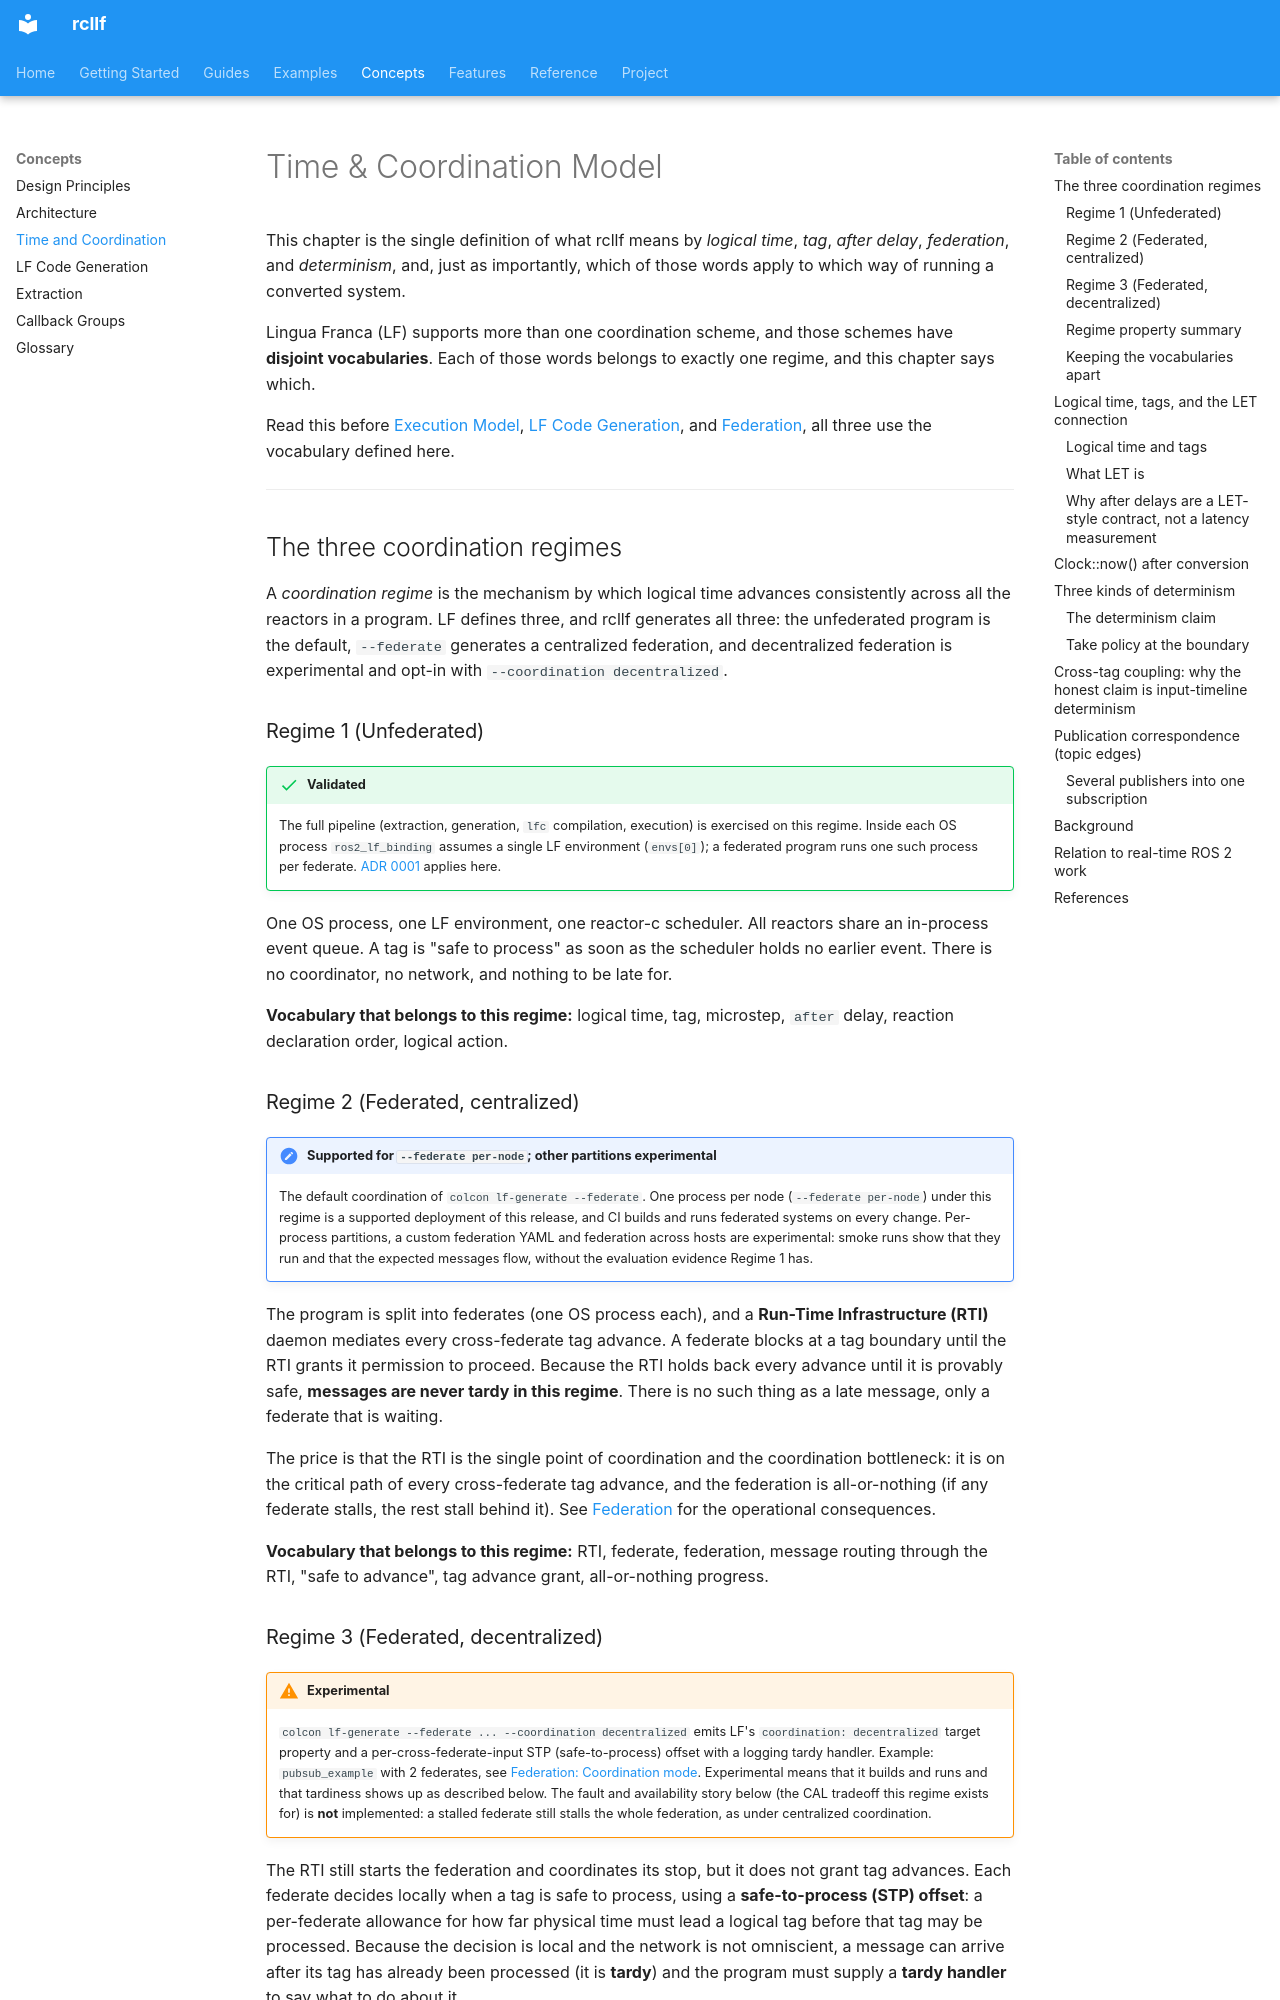

repository: CPS-RWTH/rcllf · page: design/time-and-coordination/index.html · generator: mkdocs

# Time & Coordination Model

This chapter is the single definition of what rcllf means by *logical time*, *tag*,
*after delay*, *federation*, and *determinism*, and, just as importantly, which of
those words apply to which way of running a converted system.

Lingua Franca (LF) supports more than one coordination scheme, and those schemes have
**disjoint vocabularies**. Each of those words belongs to exactly one regime, and this
chapter says which.

Read this before [Execution Model](architecture.md),
[LF Code Generation](lf-generation.md), and [Federation](../features/federation.md),
all three use the vocabulary defined here.

---

## The three coordination regimes

A *coordination regime* is the mechanism by which logical time advances consistently
across all the reactors in a program. LF defines three, and rcllf generates all three:
the unfederated program is the default, `--federate` generates a centralized
federation, and decentralized federation is experimental and opt-in with
`--coordination decentralized`.

### Regime 1 (Unfederated)

!!! success "Validated"
    The full pipeline (extraction, generation, `lfc` compilation, execution) is
    exercised on this regime. Inside each OS process `ros2_lf_binding` assumes a
    single LF environment (`envs[0]`); a federated program runs one such process per
    federate. [ADR 0001](adr/0001-lf-owns-time.md) applies here.

One OS process, one LF environment, one reactor-c scheduler. All reactors share an
in-process event queue. A tag is "safe to process" as soon as the scheduler holds no
earlier event. There is no coordinator, no network, and nothing to be late for.

**Vocabulary that belongs to this regime:** logical time, tag, microstep, `after`
delay, reaction declaration order, logical action.

### Regime 2 (Federated, centralized)

!!! note "Supported for `--federate per-node`; other partitions experimental"
    The default coordination of `colcon lf-generate --federate`. One process per node
    (`--federate per-node`) under this regime is a supported deployment of this
    release, and CI builds and runs federated systems on every change. Per-process
    partitions, a custom federation YAML and federation across hosts are experimental:
    smoke runs show that they run and that the expected messages flow, without the
    evaluation evidence Regime 1 has.

The program is split into federates (one OS process each), and a **Run-Time
Infrastructure (RTI)** daemon mediates every cross-federate tag advance. A federate
blocks at a tag boundary until the RTI grants it permission to proceed. Because the
RTI holds back every advance until it is provably safe, **messages are never tardy in
this regime**. There is no such thing as a late message, only a federate that is
waiting.

The price is that the RTI is the single point of coordination and the coordination
bottleneck: it is on the critical path of every cross-federate tag advance, and the
federation is all-or-nothing (if any federate stalls, the rest stall behind it). See
[Federation](../features/federation.md) for the operational consequences.

**Vocabulary that belongs to this regime:** RTI, federate, federation, message
routing through the RTI, "safe to advance", tag advance grant, all-or-nothing
progress.
